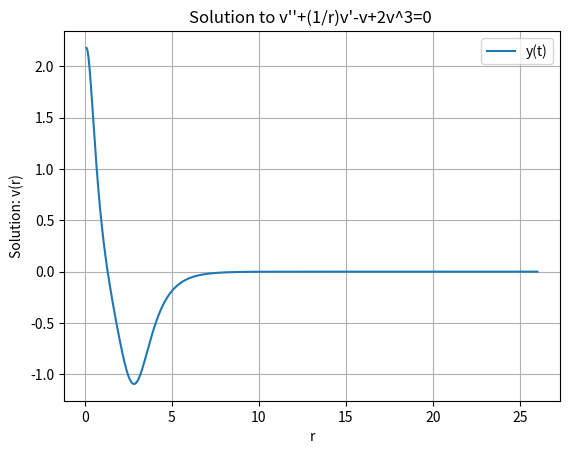

Write the Python code that produced this figure.
import math
import numpy as np
import matplotlib.pyplot as plt
from scipy.integrate import solve_ivp

# Define the system of ODEs
def ode_system(t, y):
    dydt = np.zeros_like(y)
    '''
        Note:
        y' = z = y[1]
        z' = f(t,y,z);
        y  = y[0]
    '''
    dydt[0] = y[1]
    dydt[1] = y[0]-2*y[0]**3-(1/t)*y[1]
    return dydt

def plotResults(sol):
    # Plot the results
    t = sol.t
    y1, y2 = sol.y
    plt.plot(t, y1, label='y(t)')
    # plt.plot(t, y2, label='y2(t)')
    plt.xlabel('r')
    plt.ylabel('Solution: v(r)')
    plt.title("Solution to v''+(1/r)v'-v+2v^3=0 ")
    plt.legend()
    plt.grid(True)
    plt.show()


# Initial conditions
mu      = math.pow(10,-1)    #Initial shift from zero to prevent division by zero
otherBC = 0.0
y0      = [mu, otherBC]     # Initial values for y1 and y2
t_span  = [0+mu, 26]      # Time span for integration

def calculateMetric(y):
    sumTerms = 1
    start = 0
    metric = 0
    for k in range(sumTerms):
        start-=1
        metric += y[start]
    return metric


# #Bounds for one-node solution
lowerBound, upperBound = 2.16,2.185

# #Bounds for monotonically decaying solution
# lowerBound, upperBound = 1.5,1.52

epsilon                = math.pow(10,-6)    #Tolerance
N                      = 500                #Subintervals

#Initial conditions
y0      = [lowerBound, otherBC]
t_eval  = np.linspace(t_span[0], t_span[1], N+1)
sol     = solve_ivp(ode_system, t_span, y0, method='RK45',t_eval=t_eval)

# Extract the solution
y1, y2 = sol.y
metric = calculateMetric(y1)

#Testing whether lower value is good enough
if abs(metric)<epsilon:
    print("Error: {:.10f}".format(metric))
    print("Left BC: y({:.2f})={:.10f}".format(t_span[0], lowerBound))
    plotResults(sol)
    

#Same check for upper bound
y0 = [upperBound, otherBC]
t_eval = np.linspace(t_span[0], t_span[1], N+1)
sol = solve_ivp(ode_system, t_span, y0, method='RK45',t_eval=t_eval)
y1, y2 = sol.y
metric = calculateMetric(y1)

if abs(metric)<epsilon:
    print("Error: {:.10f}".format(metric))
    print("Left BC: y({:.2f})={:.10f}".format(t_span[0], upperBound))
    plotResults(sol)
    

#We need a higher accuracy than that provided by either of the values,
#So iterate using the bisection method to increase the accuracy
iterations  = 0
maxIter     = 100
while (abs(metric)>epsilon) and (iterations<maxIter):

    iterations +=1
    newVal      = (lowerBound+upperBound)/2
    print("Trying: {:.10f}".format(newVal))

    y0      = [newVal, otherBC]
    t_eval  = np.linspace(t_span[0], t_span[1], N+1)
    sol     = solve_ivp(ode_system, t_span, y0, method='RK45',t_eval=t_eval)
    y1, y2  = sol.y
    metric  = calculateMetric(y1)

    if abs(metric)<epsilon:
        print("Error: {:.10f}".format(metric))
        print("Left BC: y({:.2f})={:.10f}".format(t_span[0], upperBound))
        plotResults(sol)
 
    # # One node solution condition
    if metric>=0:
        upperBound = newVal
    elif metric<0:
        lowerBound = newVal

    #Monotonically decaying condition  
    # if metric>=0:
    #     lowerBound = newVal
    # elif metric<0:
    #     upperBound = newVal

if iterations>=maxIter:
    print("Maximum iterations exceeded. Stopping...")
    plotResults(sol)

